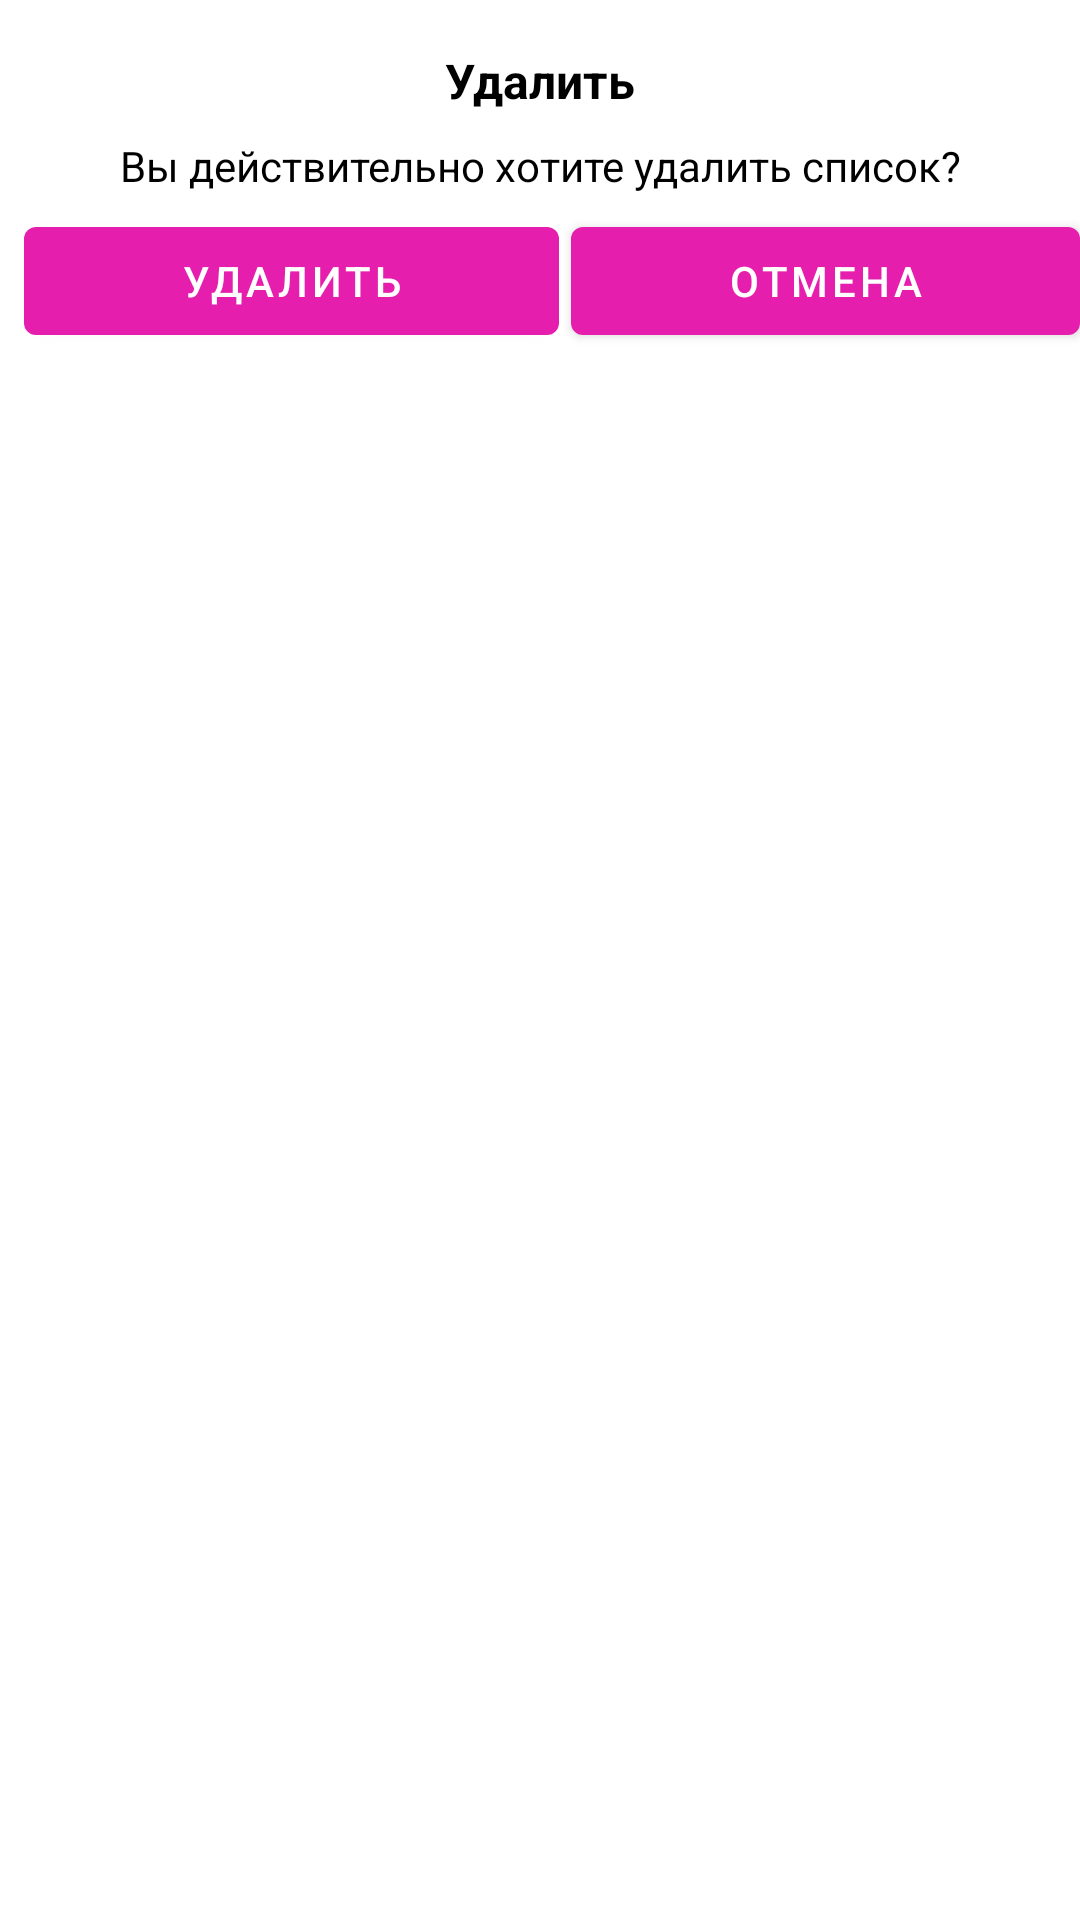

Reconstruct the res/layout file that produces this screen, plus the resources it refers to.
<!-- AndroidManifest.xml: application theme Theme.ShopListRed -->
<!-- res/layout/delete_dialog.xml -->
<?xml version="1.0" encoding="utf-8"?>
<androidx.constraintlayout.widget.ConstraintLayout xmlns:android="http://schemas.android.com/apk/res/android"
    xmlns:app="http://schemas.android.com/apk/res-auto"
    xmlns:tools="http://schemas.android.com/tools"
    android:layout_width="match_parent"
    android:layout_height="wrap_content">

    <TextView
        android:id="@+id/tvTitle"
        android:layout_width="wrap_content"
        android:layout_height="wrap_content"
        android:layout_marginTop="16dp"
        android:text="@string/delete_alert"
        android:textColor="@color/black"
        android:textSize="16sp"
        android:textStyle="bold"
        app:layout_constraintEnd_toEndOf="parent"
        app:layout_constraintStart_toStartOf="parent"
        app:layout_constraintTop_toTopOf="parent" />

    <TextView
        android:id="@+id/tvMessage"
        android:layout_width="0dp"
        android:layout_height="wrap_content"
        android:layout_marginStart="8dp"
        android:layout_marginTop="8dp"
        android:layout_marginEnd="8dp"
        android:gravity="center_horizontal"
        android:text="@string/delete_item"
        android:textColor="@color/black"
        app:layout_constraintEnd_toEndOf="parent"
        app:layout_constraintStart_toStartOf="parent"
        app:layout_constraintTop_toBottomOf="@+id/tvTitle" />

    <LinearLayout
        android:layout_width="0dp"
        android:layout_height="wrap_content"
        android:layout_marginTop="5dp"
        android:layout_marginBottom="5dp"
        android:orientation="horizontal"
        app:layout_constraintBottom_toBottomOf="parent"
        app:layout_constraintEnd_toEndOf="parent"
        app:layout_constraintStart_toStartOf="@+id/tvMessage"
        app:layout_constraintTop_toBottomOf="@+id/tvMessage"
        app:layout_constraintVertical_bias="0.0">

        <Button
            android:id="@+id/bDelete"
            android:layout_width="wrap_content"
            android:layout_height="wrap_content"
            android:layout_marginEnd="2dp"
            android:layout_weight="1"
            android:text="@string/delete_alert" />

        <Button
            android:id="@+id/bCancel"
            android:layout_width="wrap_content"
            android:layout_height="wrap_content"
            android:layout_marginStart="2dp"
            android:layout_weight="1"
            android:text="@string/cansel" />
    </LinearLayout>

</androidx.constraintlayout.widget.ConstraintLayout>
<!-- resources referenced by this layout -->
<resources>
  <color name="black">#FF000000</color>
  <string name="cansel">Отмена</string>
  <string name="delete_alert">Удалить</string>
  <string name="delete_item">Вы действительно хотите удалить список?</string>
  <style name="Theme.ShopListRed" parent="Theme.MaterialComponents.DayNight.DarkActionBar">
          
          <item name="colorPrimary">@color/red_light</item>
          <item name="colorPrimaryVariant">@color/red_dark</item>
          <item name="colorOnPrimary">@color/white</item>
          
          <item name="colorSecondary">@color/red_light</item>
          <item name="colorSecondaryVariant">@color/teal_700</item>
          <item name="colorOnSecondary">@color/black</item>
          <item name="android:windowFullscreen">true</item>
  
          
          <item name="android:statusBarColor" tools:targetApi="l">?attr/colorPrimaryVariant</item>
          
      </style>
  <color name="red_light">#E51EAD</color>
  <color name="red_dark">#8F13A5</color>
  <color name="white">#FFFFFFFF</color>
  <color name="teal_700">#FF018786</color>
</resources>
